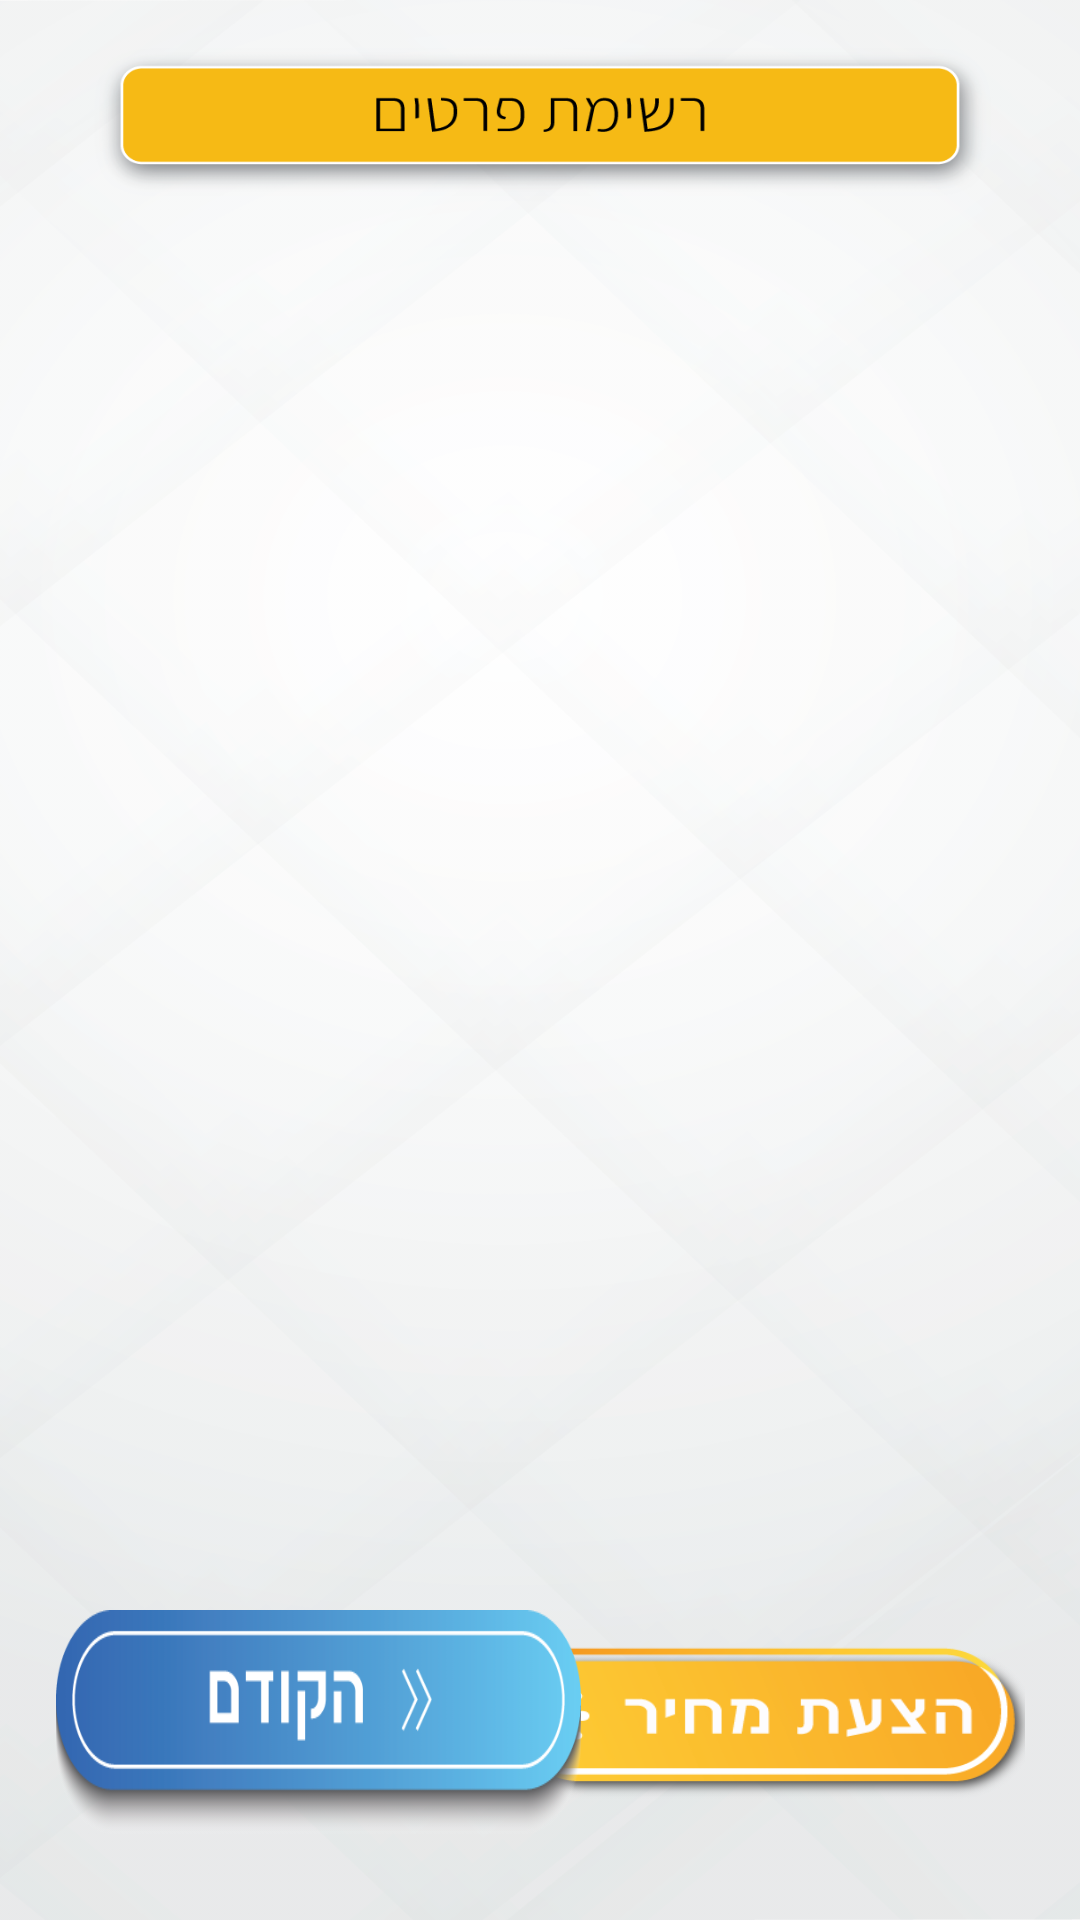

Produce the Android XML layout that renders to this screen, including the resource entries it uses.
<!-- AndroidManifest.xml: application theme AppTheme -->
<!-- res/layout/items_and_rooms_fragment.xml -->
<?xml version="1.0" encoding="utf-8"?>
<androidx.constraintlayout.widget.ConstraintLayout
    xmlns:android="http://schemas.android.com/apk/res/android"
    xmlns:app="http://schemas.android.com/apk/res-auto"
    xmlns:tools="http://schemas.android.com/tools"
    android:layout_width="match_parent"
    android:layout_height="match_parent"
    android:background="@drawable/items_background">

    <ScrollView
        android:layout_width="match_parent"
        android:layout_height="500dp"
        app:layout_constraintBottom_toTopOf="@+id/next1"
        app:layout_constraintEnd_toEndOf="parent"
        app:layout_constraintHorizontal_bias="0.0"
        app:layout_constraintStart_toStartOf="parent"
        app:layout_constraintTop_toTopOf="parent"
        app:layout_constraintVertical_bias="1">

        <LinearLayout
            android:id="@+id/all_items"
            android:layout_width="match_parent"
            android:layout_height="wrap_content"
            android:orientation="vertical">

        </LinearLayout>
    </ScrollView>

    <Button
        android:id="@+id/next1"
        android:layout_width="175dp"
        android:layout_height="75dp"

        app:layout_constraintBottom_toBottomOf="parent"
        app:layout_constraintEnd_toEndOf="parent"
        app:layout_constraintHorizontal_bias="0.9"
        app:layout_constraintVertical_bias="0.95"
        app:layout_constraintStart_toStartOf="parent"
        app:layout_constraintTop_toTopOf="parent"

        android:background="@drawable/price_enter"
        app:srcCompat="@drawable/price_enter">

    </Button>

    <Button
        android:id="@+id/previous"
        android:layout_width="175dp"
        android:layout_height="75dp"

        app:layout_constraintBottom_toBottomOf="@+id/next1"
        app:layout_constraintEnd_toEndOf="parent"
        app:layout_constraintHorizontal_bias="0.1"
        app:layout_constraintStart_toStartOf="parent"
        app:layout_constraintTop_toTopOf="@+id/next1"

        android:background="@drawable/back"
        app:srcCompat="@drawable/back"/>

    <Button
        android:id="@+id/floatingActionButton"
        android:layout_width="75dp"
        android:layout_height="75dp"
        android:background="@drawable/add_room"
        app:layout_constraintBottom_toBottomOf="parent"
        app:layout_constraintEnd_toEndOf="parent"
        app:layout_constraintHorizontal_bias="0.9"
        app:layout_constraintVertical_bias="0.80"
        app:layout_constraintStart_toStartOf="parent"
        app:layout_constraintTop_toTopOf="parent" />






    



</androidx.constraintlayout.widget.ConstraintLayout>
<!-- resources referenced by this layout -->
<resources>
  <!-- drawable back: png bitmap (drawable-v24, 16822 bytes) -->
  <!-- drawable items_background: png bitmap (drawable-v24, 466570 bytes) -->
  <!-- drawable price_enter: png bitmap (drawable-v24, 32362 bytes) -->
  <style name="AppTheme" parent="Theme.AppCompat.Light.NoActionBar">
          
          <item name="colorPrimary">@color/colorPrimary</item>
          <item name="colorPrimaryDark">@color/colorPrimaryDark</item>
          <item name="colorAccent">@color/colorAccent</item>
      </style>
  <!-- not gathered from this repository: default colours our renderer supplied (Android Studio template values) -->
  <color name="colorPrimary">#FF6200EE</color>
  <color name="colorPrimaryDark">#FF3700B3</color>
  <color name="colorAccent">#FF03DAC5</color>
</resources>
